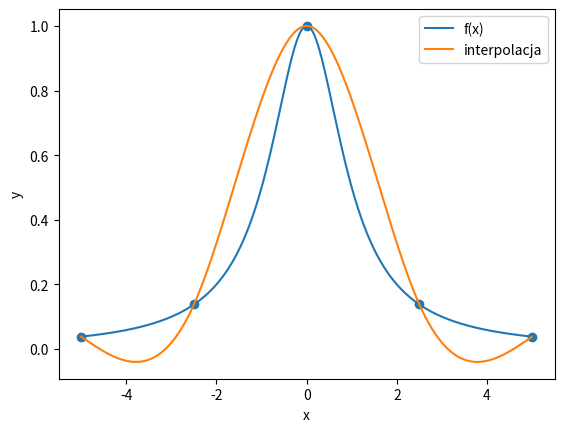

Generate this figure with matplotlib:
import numpy as np
import matplotlib.pyplot as plt


def get_y_1(i):
    return 1/(1+i**2)


def get_second_derivative(fun, arr):
    dx = 0.01
    return [(fun(x - dx) - 2 * fun(x) + fun(x + dx)) / pow(dx, 2) for x in arr]


def get_s(y, x, m, X, n):
    i = 0
    for j in range(n - 1):
        if x[j] <= X <= x[j + 1]:
            i = j + 1
    return m[i - 1] * pow((x[i] - X), 3) / (6 * (x[i]-x[i-1])) + m[i] * pow((X - x[i - 1]), 3) / (6 * (x[i]-x[i-1])) + ((y[i] - y[i-1])/(x[i]-x[i-1]) - (x[i]-x[i-1])/6*(m[i]-m[i-1])) * (X - x[i - 1]) + (y[i-1] - m[i-1]*(x[i]-x[i-1])**2 / 6)


def A_matrix_set(x_, n):
    a = np.zeros(shape=(n, n))
    h=[]
    for i in range(0, n):
        h.append(x_[i]-x_[i-1])
    for i in range(n):
        a[i][i] = 2
    a[0][0] = 1
    a[n-1][n-1] = 1
    for i in range(1, n-1):
        a[i][i+1] = h[i]/(h[i]+h[i-1])
        a[i][i-1] = 1 - a[i][i+1]
    a[1][0] = 0.5
    a[1][2] = 0.5
    return a, h


def set_x(size, _min=-5, _max=5):
    step = (_max - _min) / (size - 1)
    x = [_min + (step * i) for i in range(size)]
    return x


def set_y_1(x):
    y = [1/(1+x[i]**2) for i in range(len(x))]
    return y


def set_y_2(x):
    y = [np.cos(2*x[i]) for i in range(len(x))]
    return y


def set_d(size, h, y):
    d = []
    d.append(0)
    for i in range(1, size-1):
        d.append((6/(h[i]+h[i+1]))*(((y[i+1]-y[i])/h[i+1])-((y[i]-y[i-1])/h[i])))
    d.append(0)
    return d


def set_m(A, d):
    return np.linalg.solve(A, d)


n = 5
x_min = -5
x_max = 5
x = set_x(n, x_min, x_max)
A, h = A_matrix_set(x, n)
y = set_y_1(x)
d = set_d(n, h, y)
m = set_m(A, d)
s = [get_s(y, x, m, i, n) for i in x]
t_arr = np.arange(x_min, x_max, 0.01)
# derivative = get_second_derivative(get_y_1, t_arr)
plt.plot(t_arr, set_y_1(t_arr), label='f(x)')
plt.scatter(x, s)
plt.plot(t_arr, [get_s(y, x, m, i, n) for i in t_arr], label='interpolacja')
# plt.scatter(x, m, label='wektor m')
# plt.plot(t_arr, derivative,color='green', label='pochodne analityczne')
plt.xlabel('x')
plt.ylabel('y')
plt.legend()
plt.show()
